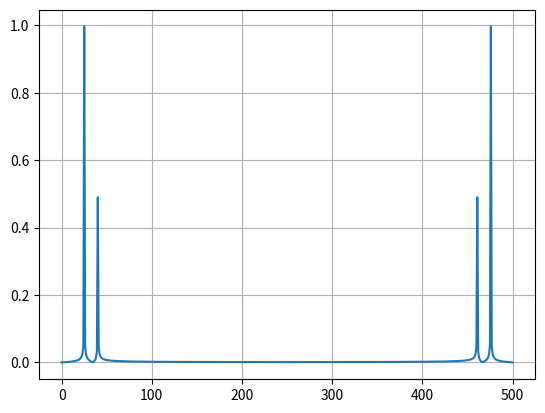

Here is the Python script that generated this plot:
import numpy as np
import matplotlib.pyplot as plt
import scipy.fftpack

# Number of sample points
N = 500
T = 1.0 / 1000.0

# frequency example
x = np.linspace(0.0, N*T, N)
y = np.sin(50.0 * 2.0*np.pi*x) + 0.5*np.sin(80.0 * 2.0*np.pi*x)
print(x)
print(y)

# solution - Fourier analysis building
yf = scipy.fftpack.fft(y)
xf = np.linspace(0.0, 1.0/(2.0*T), N)
# plots
fig, ax = plt.subplots()
ax.plot(xf, 2.0/N * np.abs(yf))
plt.grid()
plt.show()
